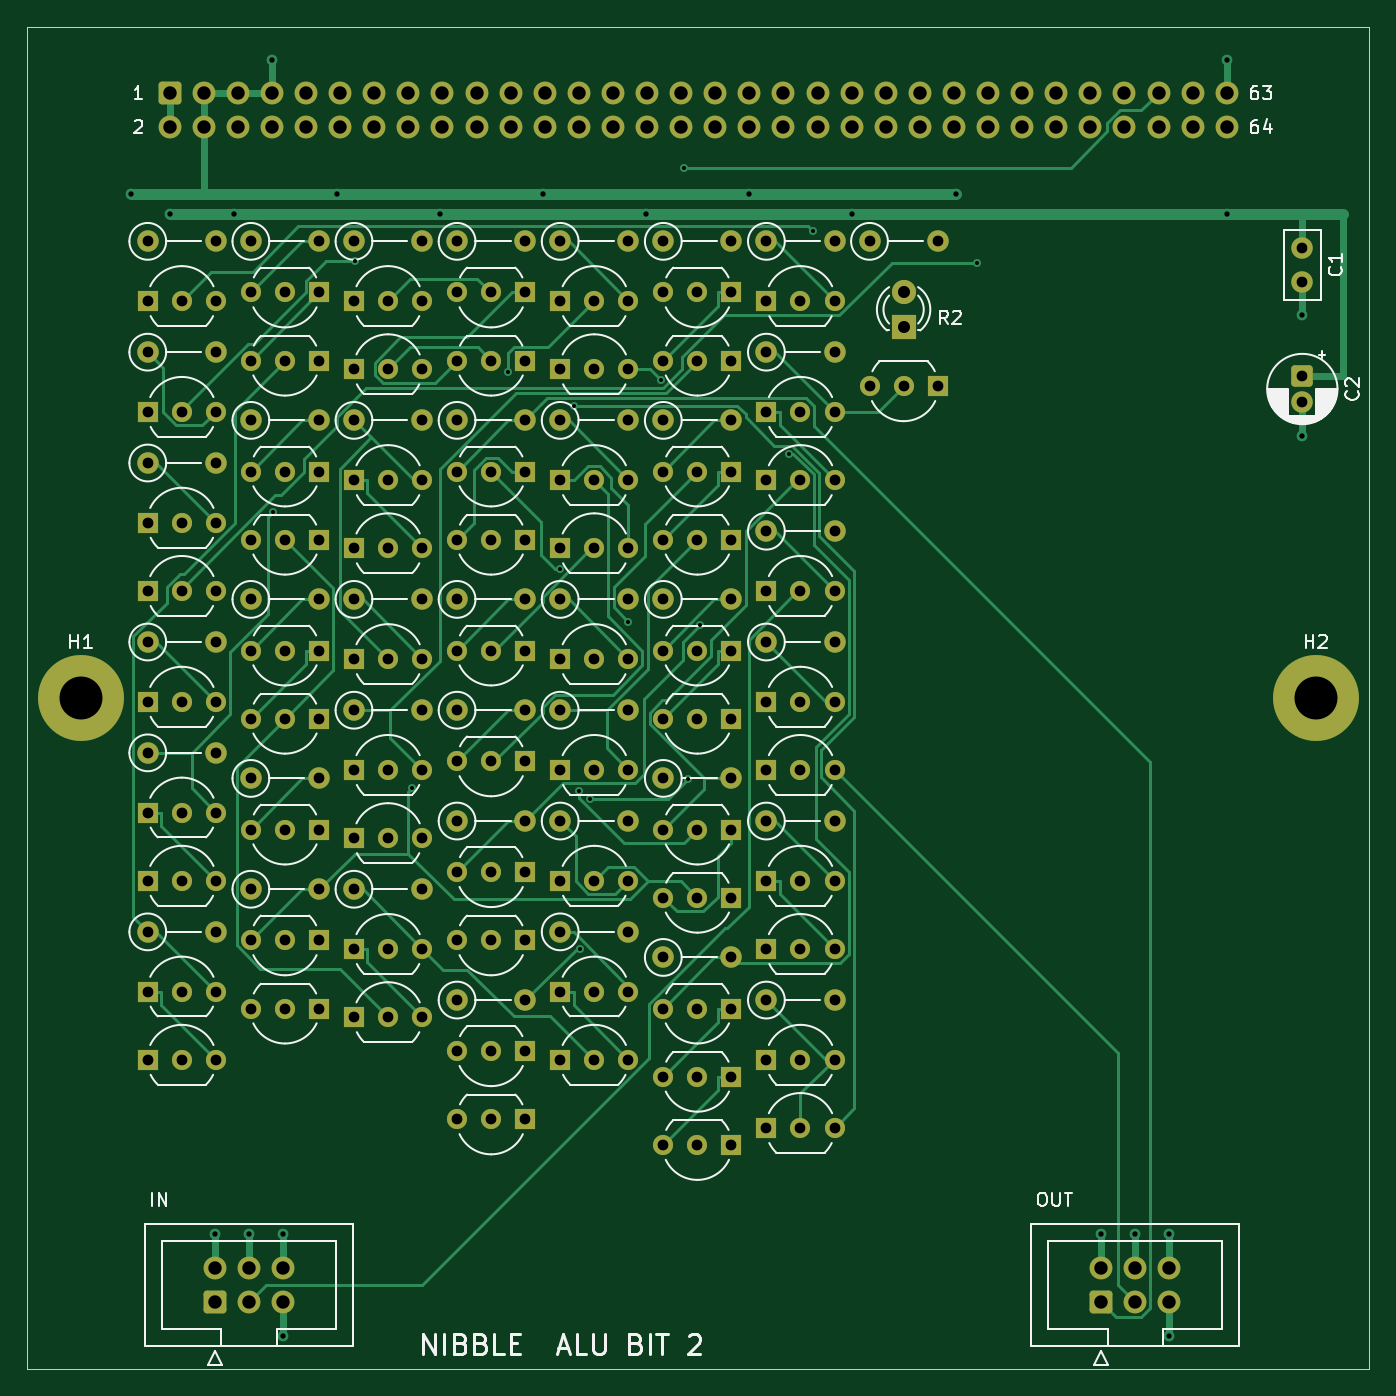
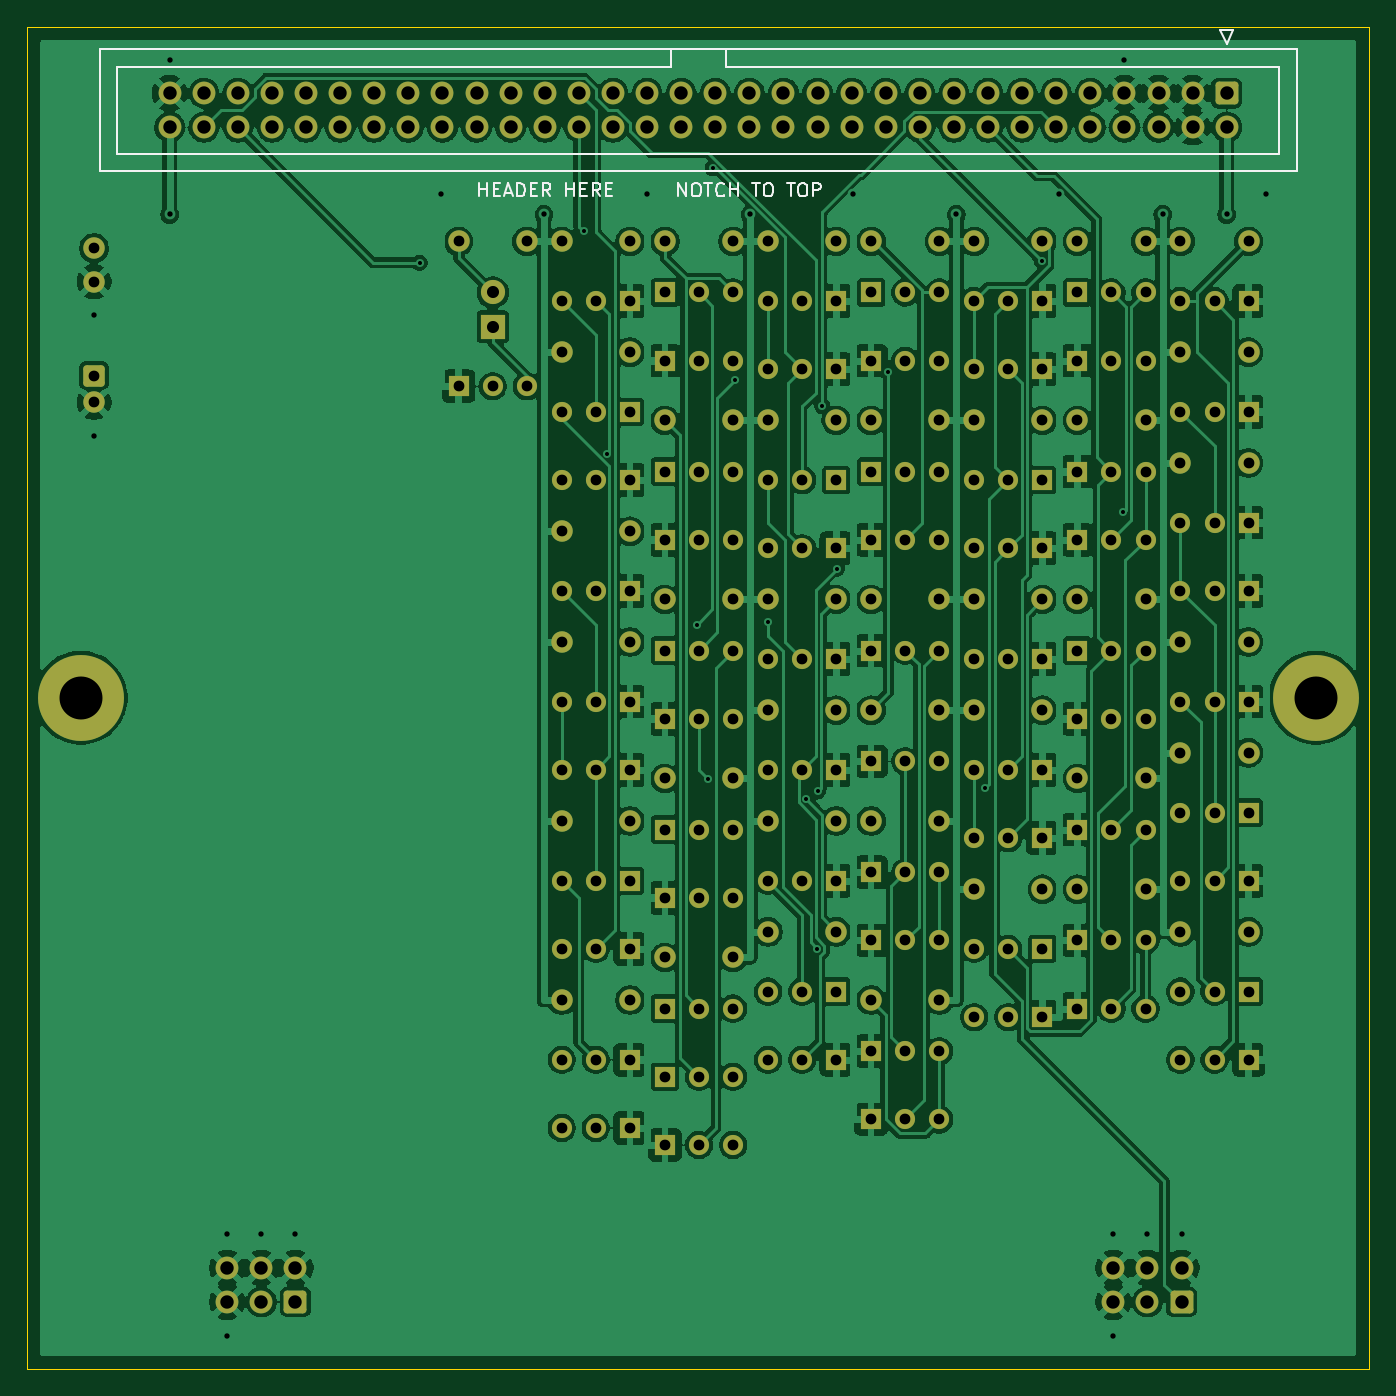
Circuit board: 10 layer files. Board 100.0 x 100.0 mm.
- bottom_copper: alu2-B_Cu.gbl (328536 bytes)
- bottom_mask: alu2-B_Mask.gbs (13139 bytes)
- paste: alu2-B_Paste.gbp (449 bytes)
- bottom_silk: alu2-B_Silkscreen.gbo (8063 bytes)
- outline: alu2-Edge_Cuts.gm1 (619 bytes)
- top_copper: alu2-F_Cu.gtl (43350 bytes)
- top_mask: alu2-F_Mask.gts (13139 bytes)
- paste: alu2-F_Paste.gtp (449 bytes)
- top_silk: alu2-F_Silkscreen.gto (55343 bytes)
- drill: alu2.drl (6242 bytes)

=== bottom_copper: alu2-B_Cu.gbl (328536 bytes, source omitted) ===
=== bottom_mask: alu2-B_Mask.gbs (13139 bytes, source omitted) ===
=== paste: alu2-B_Paste.gbp ===
%TF.GenerationSoftware,KiCad,Pcbnew,10.0.5*%
%TF.CreationDate,2026-10-01T11:18:31-04:00*%
%TF.ProjectId,alu2,616c7532-2e6b-4696-9361-645f70636258,rev?*%
%TF.SameCoordinates,Original*%
%TF.FileFunction,Paste,Bot*%
%TF.FilePolarity,Positive*%
%FSLAX46Y46*%
G04 Gerber Fmt 4.6, Leading zero omitted, Abs format (unit mm)*
G04 Created by KiCad (PCBNEW 10.0.5) date 2026-10-01 11:18:31*
%MOMM*%
%LPD*%
G01*
G04 APERTURE LIST*
G04 APERTURE END LIST*
M02*

=== bottom_silk: alu2-B_Silkscreen.gbo (8063 bytes, source omitted) ===
=== outline: alu2-Edge_Cuts.gm1 ===
%TF.GenerationSoftware,KiCad,Pcbnew,10.0.5*%
%TF.CreationDate,2026-10-01T11:18:31-04:00*%
%TF.ProjectId,alu2,616c7532-2e6b-4696-9361-645f70636258,rev?*%
%TF.SameCoordinates,Original*%
%TF.FileFunction,Profile,NP*%
%FSLAX46Y46*%
G04 Gerber Fmt 4.6, Leading zero omitted, Abs format (unit mm)*
G04 Created by KiCad (PCBNEW 10.0.5) date 2026-10-01 11:18:31*
%MOMM*%
%LPD*%
G01*
G04 APERTURE LIST*
%TA.AperFunction,Profile*%
%ADD10C,0.100000*%
%TD*%
G04 APERTURE END LIST*
D10*
X0Y0D02*
X100000000Y0D01*
X0Y-100000000D02*
X0Y0D01*
X100000000Y0D02*
X100000000Y-100000000D01*
X100000000Y-100000000D02*
X0Y-100000000D01*
M02*

=== top_copper: alu2-F_Cu.gtl (43350 bytes, source omitted) ===
=== top_mask: alu2-F_Mask.gts (13139 bytes, source omitted) ===
=== paste: alu2-F_Paste.gtp ===
%TF.GenerationSoftware,KiCad,Pcbnew,10.0.5*%
%TF.CreationDate,2026-10-01T11:18:31-04:00*%
%TF.ProjectId,alu2,616c7532-2e6b-4696-9361-645f70636258,rev?*%
%TF.SameCoordinates,Original*%
%TF.FileFunction,Paste,Top*%
%TF.FilePolarity,Positive*%
%FSLAX46Y46*%
G04 Gerber Fmt 4.6, Leading zero omitted, Abs format (unit mm)*
G04 Created by KiCad (PCBNEW 10.0.5) date 2026-10-01 11:18:31*
%MOMM*%
%LPD*%
G01*
G04 APERTURE LIST*
G04 APERTURE END LIST*
M02*

=== top_silk: alu2-F_Silkscreen.gto (55343 bytes, source omitted) ===
=== drill: alu2.drl (6242 bytes, source omitted) ===
